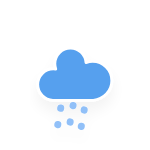
t = 0.00 s
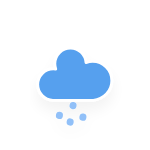
t = 0.25 s
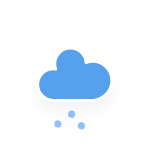
t = 2.25 s
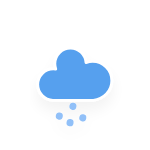
t = 4.25 s
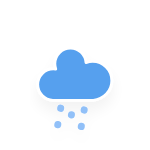
t = 6.25 s

The animated SVG that drew these frames (rendered in a browser with its animation timeline set to each time). Animation: 1 CSS @keyframes rule; one cycle of 8.25 s, repeats indefinitely.

<?xml version="1.0" encoding="utf-8"?>
<!-- (c) ammap.com | SVG weather icons -->
<svg
    version="1.1"
    xmlns="http://www.w3.org/2000/svg"
    xmlns:xlink="http://www.w3.org/1999/xlink"
    width="150"
    height="150"
    viewbox="0 0 64 64">
    <defs>
        <filter id="blur" width="200%" height="200%">
            <feGaussianBlur in="SourceAlpha" stdDeviation="3"/>
            <feOffset dx="0" dy="4" result="offsetblur"/>
            <feComponentTransfer>
                <feFuncA type="linear" slope="0.05"/>
            </feComponentTransfer>
            <feMerge> 
                <feMergeNode/>
                <feMergeNode in="SourceGraphic"/> 
            </feMerge>
        </filter>
        <style type="text/css">
/*
** RAINs
*/
@keyframes am-weather-rain {
  0% {
    stroke-dashoffset: 0;
  }

  100% {
    stroke-dashoffset: -100;
  }
}

.am-weather-rain-1 {
  -webkit-animation-name: am-weather-rain;
     -moz-animation-name: am-weather-rain;
      -ms-animation-name: am-weather-rain;
          animation-name: am-weather-rain;
  -webkit-animation-duration: 8s;
     -moz-animation-duration: 8s;
      -ms-animation-duration: 8s;
          animation-duration: 8s;
  -webkit-animation-timing-function: linear;
     -moz-animation-timing-function: linear;
      -ms-animation-timing-function: linear;
          animation-timing-function: linear;
  -webkit-animation-iteration-count: infinite;
     -moz-animation-iteration-count: infinite;
      -ms-animation-iteration-count: infinite;
          animation-iteration-count: infinite;
}

.am-weather-rain-2 {
  -webkit-animation-name: am-weather-rain;
     -moz-animation-name: am-weather-rain;
      -ms-animation-name: am-weather-rain;
          animation-name: am-weather-rain;
  -webkit-animation-delay: 0.25s;
     -moz-animation-delay: 0.25s;
      -ms-animation-delay: 0.25s;
          animation-delay: 0.25s;
  -webkit-animation-duration: 8s;
     -moz-animation-duration: 8s;
      -ms-animation-duration: 8s;
          animation-duration: 8s;
  -webkit-animation-timing-function: linear;
     -moz-animation-timing-function: linear;
      -ms-animation-timing-function: linear;
          animation-timing-function: linear;
  -webkit-animation-iteration-count: infinite;
     -moz-animation-iteration-count: infinite;
      -ms-animation-iteration-count: infinite;
          animation-iteration-count: infinite;
}
        </style>
    </defs>
    <g filter="url(#blur)" id="rainy-7">
        <g transform="translate(20,10)">
            <g>
                <path d="M47.7,35.4c0-4.6-3.7-8.2-8.2-8.2c-1,0-1.9,0.2-2.8,0.5c-0.3-3.4-3.1-6.2-6.6-6.2c-3.7,0-6.7,3-6.7,6.7c0,0.8,0.2,1.6,0.4,2.3    c-0.3-0.1-0.7-0.1-1-0.1c-3.7,0-6.7,3-6.7,6.7c0,3.6,2.9,6.6,6.5,6.7l17.2,0C44.2,43.3,47.7,39.8,47.7,35.4z" fill="#57A0EE" stroke="white" stroke-linejoin="round" stroke-width="1.2" transform="translate(-20,-11)"/>
            </g>
        </g>
        <g transform="translate(31,46), rotate(10)">
            <line class="am-weather-rain-1" fill="none" stroke="#91C0F8" stroke-dasharray="0.1,7" stroke-linecap="round" stroke-width="3" transform="translate(-5,1)" x1="0" x2="0" y1="0" y2="8" />
            <line class="am-weather-rain-2" fill="none" stroke="#91C0F8" stroke-dasharray="0.1,7" stroke-linecap="round" stroke-width="3" transform="translate(0,-1)" x1="0" x2="0" y1="0" y2="8" />
            <line class="am-weather-rain-1" fill="none" stroke="#91C0F8" stroke-dasharray="0.1,7" stroke-linecap="round" stroke-width="3" transform="translate(5,0)" x1="0" x2="0" y1="0" y2="8" />
        </g>
    </g>
</svg>